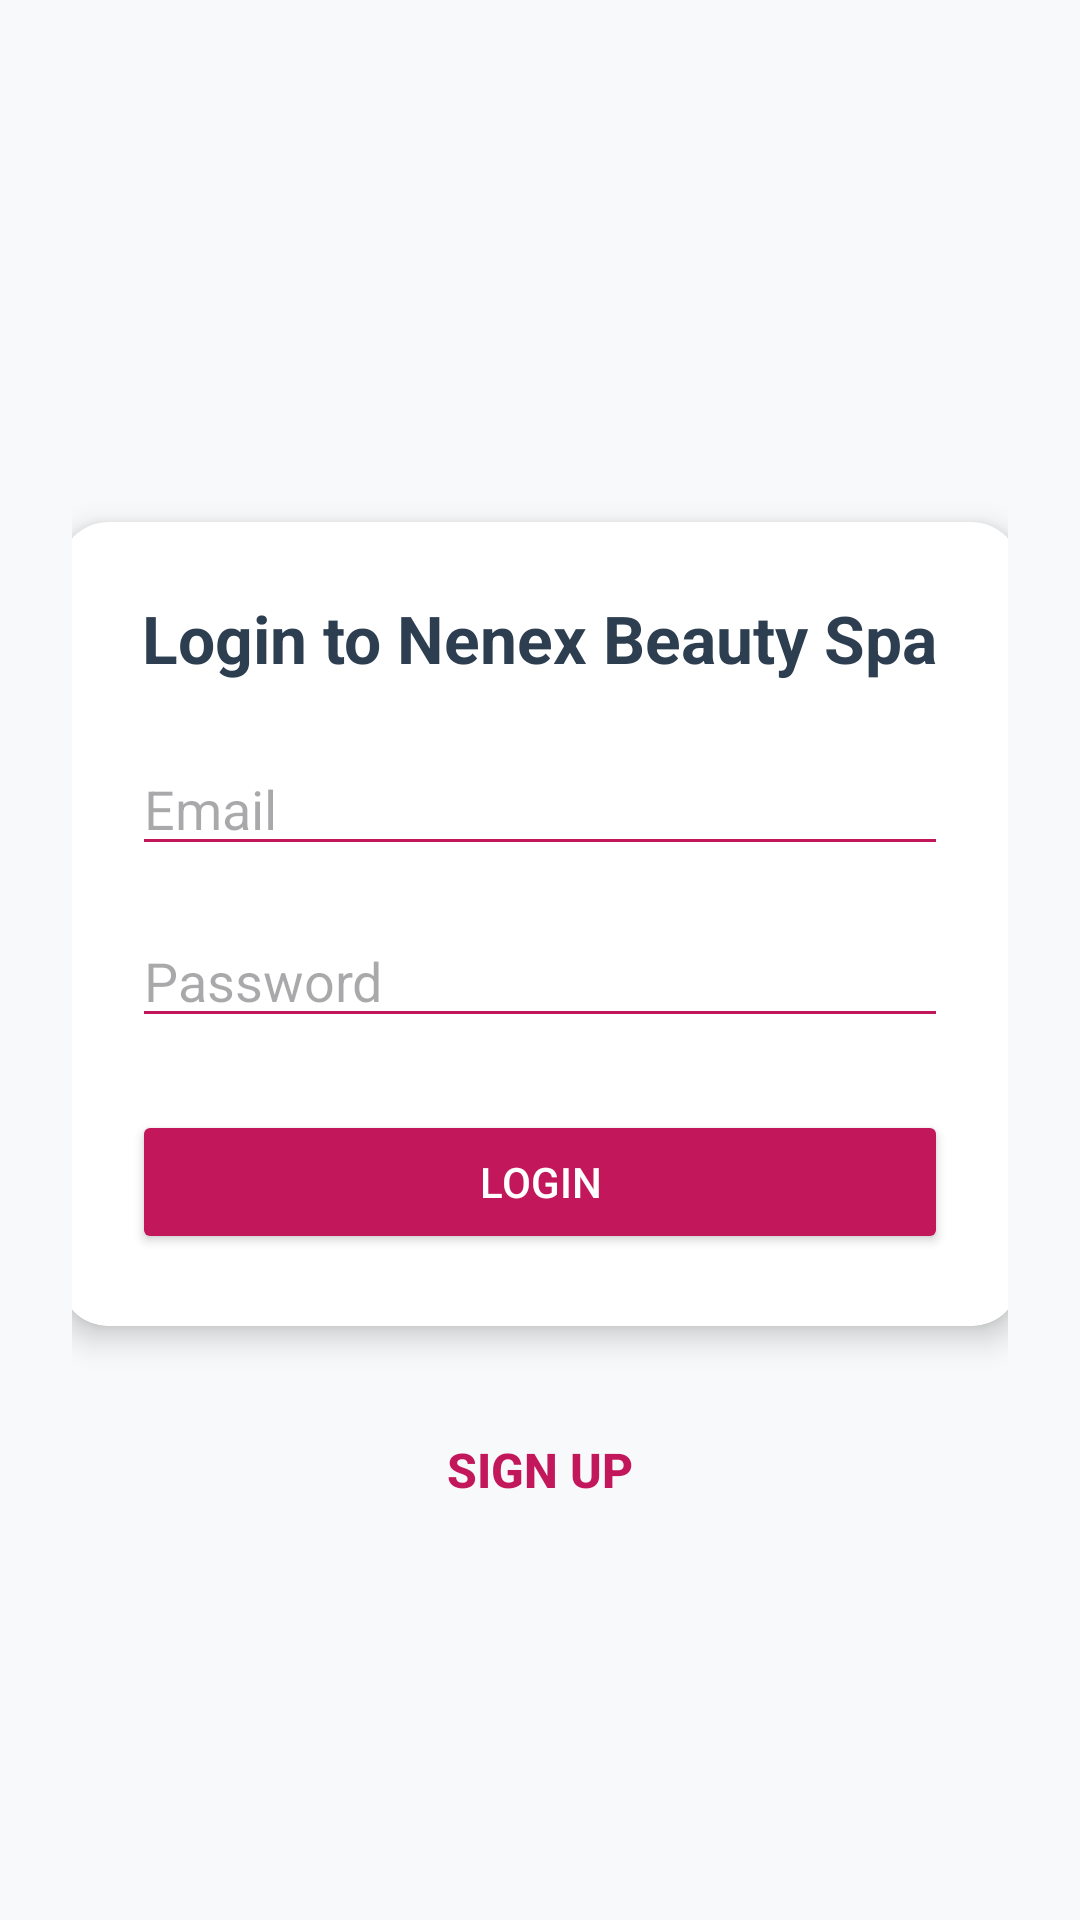

Layout XML and referenced resources for this Android screen:
<!-- AndroidManifest.xml: application theme Theme.NenexBeautySpa -->
<!-- res/layout/activity_main.xml -->
<?xml version="1.0" encoding="utf-8"?>
<androidx.constraintlayout.widget.ConstraintLayout
    xmlns:android="http://schemas.android.com/apk/res/android"
    xmlns:app="http://schemas.android.com/apk/res-auto"
    android:layout_width="match_parent"
    android:layout_height="match_parent"
    android:background="#F8F9FA">

    <ScrollView
        android:layout_width="0dp"
        android:layout_height="0dp"
        android:fillViewport="true"
        app:layout_constraintTop_toTopOf="parent"
        app:layout_constraintBottom_toBottomOf="parent"
        app:layout_constraintStart_toStartOf="parent"
        app:layout_constraintEnd_toEndOf="parent">

        <FrameLayout
            android:layout_width="match_parent"
            android:layout_height="wrap_content">

            <LinearLayout
                android:layout_width="wrap_content"
                android:layout_height="wrap_content"
                android:orientation="vertical"
                android:layout_gravity="center"
                android:padding="24dp"
                android:gravity="center_horizontal">

                
                <androidx.cardview.widget.CardView
                    android:layout_width="320dp"
                    android:layout_height="wrap_content"
                    app:cardCornerRadius="16dp"
                    app:cardElevation="6dp"
                    android:layout_marginBottom="24dp"
                    android:layout_marginTop="48dp"
                    android:backgroundTint="#FFFFFF">

                    <LinearLayout
                        android:layout_width="match_parent"
                        android:layout_height="wrap_content"
                        android:orientation="vertical"
                        android:padding="24dp">

                        <TextView
                            android:layout_width="wrap_content"
                            android:layout_height="wrap_content"
                            android:text="Login to Nenex Beauty Spa"
                            android:textSize="22sp"
                            android:textStyle="bold"
                            android:textColor="#2C3E50"
                            android:layout_gravity="center" />

                        <EditText
                            android:id="@+id/editTextEmail"
                            android:layout_width="match_parent"
                            android:layout_height="wrap_content"
                            android:hint="Email"
                            android:inputType="textEmailAddress"
                            android:layout_marginTop="20dp"
                            android:backgroundTint="#C2185B"
                            android:textColor="#2C3E50" />

                        <EditText
                            android:id="@+id/editTextPassword"
                            android:layout_width="match_parent"
                            android:layout_height="wrap_content"
                            android:hint="Password"
                            android:inputType="textPassword"
                            android:layout_marginTop="16dp"
                            android:backgroundTint="#C2185B"
                            android:textColor="#2C3E50" />

                        <Button
                            android:id="@+id/loginbtn"
                            android:layout_width="match_parent"
                            android:layout_height="wrap_content"
                            android:text="Login"
                            android:layout_marginTop="24dp"
                            android:backgroundTint="#C2185B"
                            android:textColor="#FFFFFF"
                            android:fontFamily="sans-serif-medium"
                            android:padding="12dp" />
                    </LinearLayout>
                </androidx.cardview.widget.CardView>

                
                <Button
                    android:id="@+id/signUpBtn"
                    android:layout_width="wrap_content"
                    android:layout_height="wrap_content"
                    android:text="Sign Up"
                    android:textColor="#C2185B"
                    android:background="@android:color/transparent"
                    android:textSize="16sp"
                    android:textStyle="bold"
                    android:fontFamily="sans-serif-medium" />
            </LinearLayout>
        </FrameLayout>
    </ScrollView>

</androidx.constraintlayout.widget.ConstraintLayout>
<!-- resources referenced by this layout -->
<resources>
  <style name="Theme.NenexBeautySpa" parent="Base.Theme.NenexBeautySpa" />
  <style name="Base.Theme.NenexBeautySpa" parent="Theme.Material3.DayNight.NoActionBar">
          
          
      </style>
</resources>
